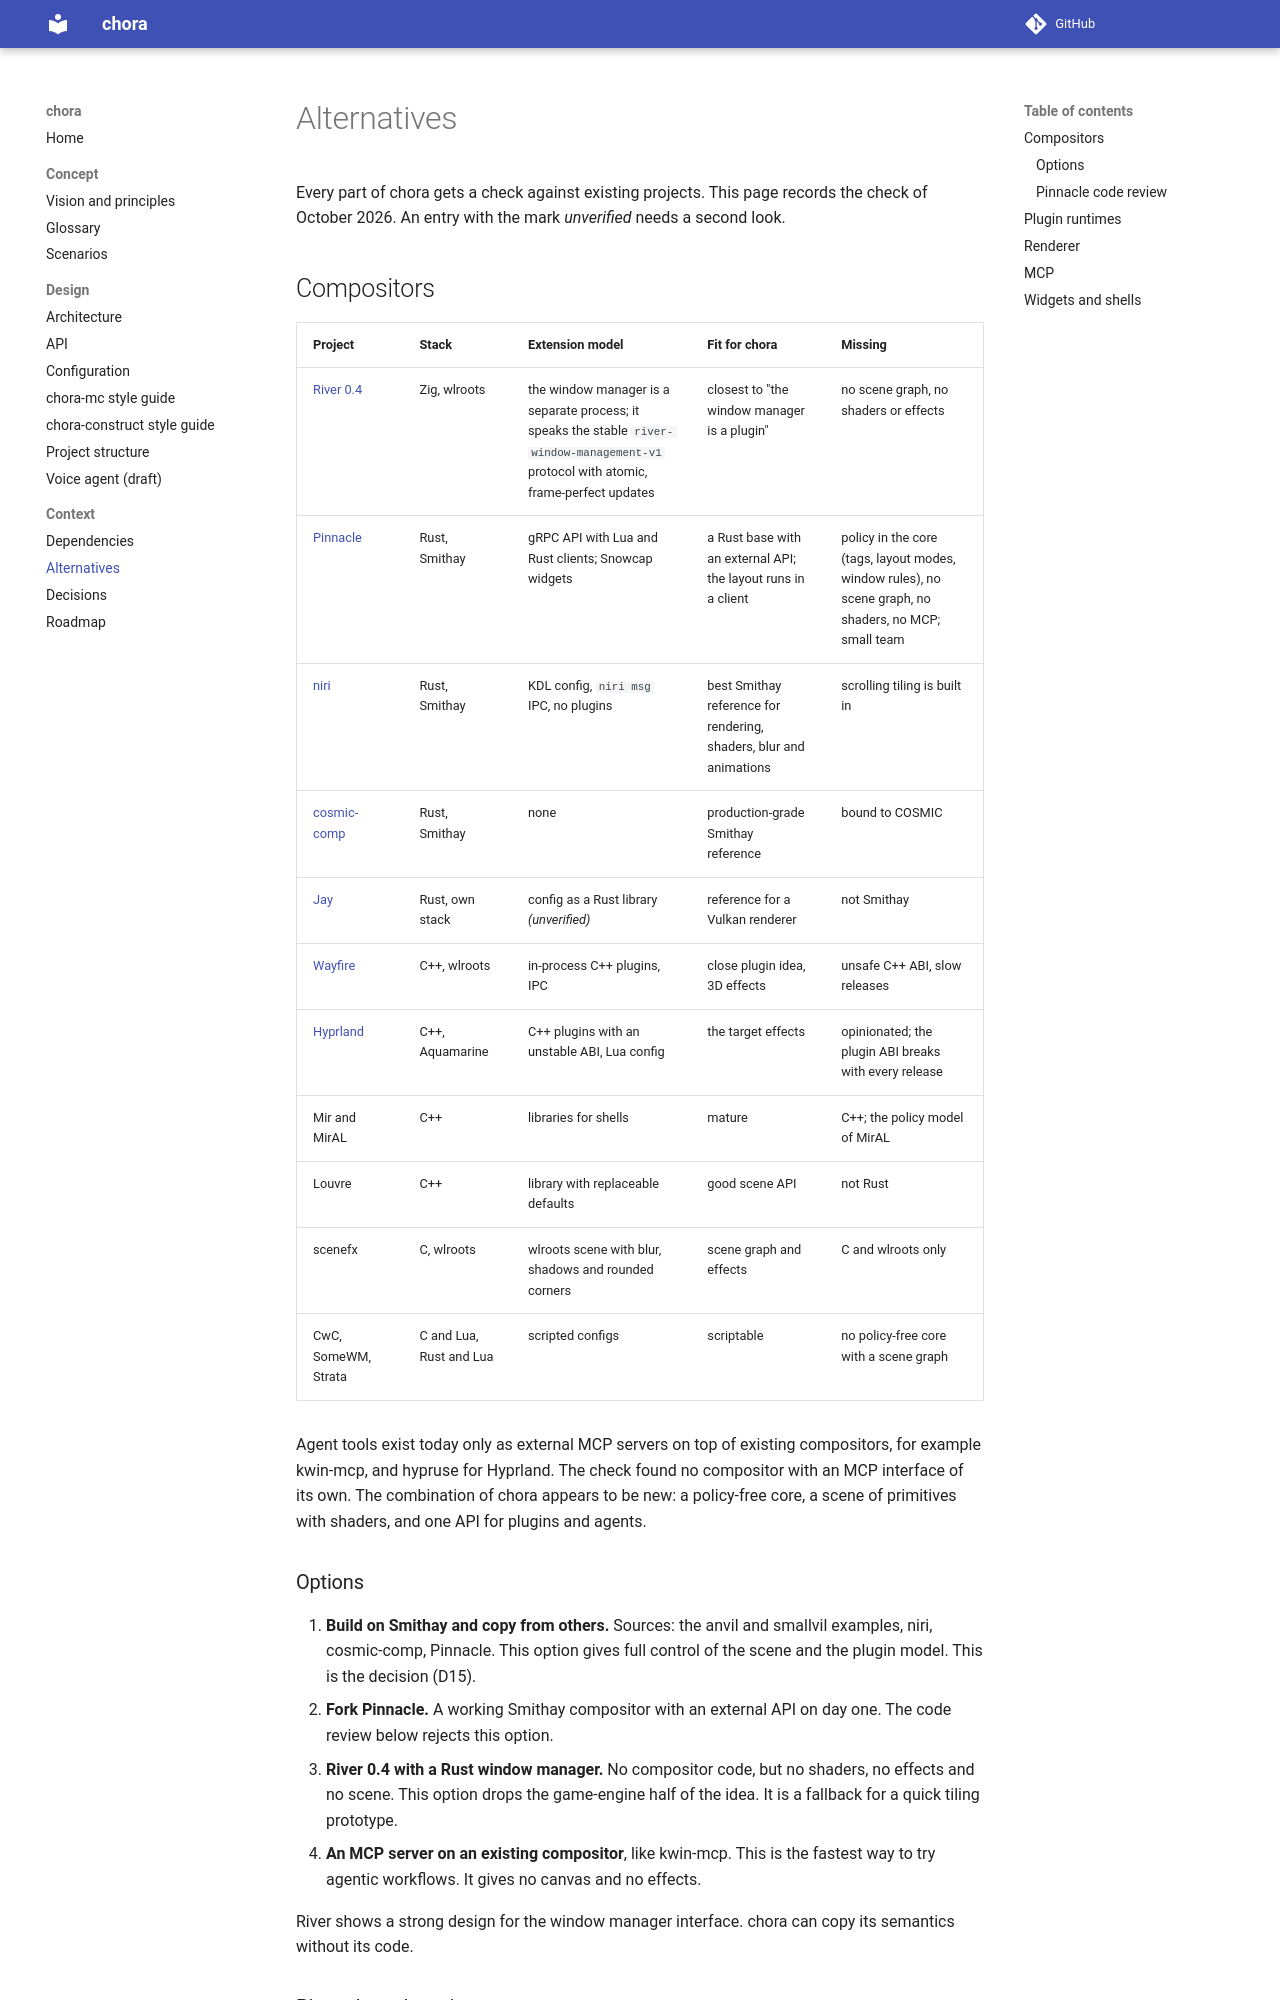

repository: MArpogaus/chora · page: dev/alternatives/index.html · generator: mkdocs

# Alternatives

Every part of chora gets a check against existing projects. This page records
the check of October 2026. An entry with the mark *unverified* needs a
second look.

## Compositors

| Project | Stack | Extension model | Fit for chora | Missing |
|---------|-------|-----------------|--------------|---------|
| [River 0.4](https://isaacfreund.com/blog/river-window-management/) | Zig, wlroots | the window manager is a separate process; it speaks the stable `river-window-management-v1` protocol with atomic, frame-perfect updates | closest to "the window manager is a plugin" | no scene graph, no shaders or effects |
| [Pinnacle](https://github.com/pinnacle-comp/pinnacle) | Rust, Smithay | gRPC API with Lua and Rust clients; Snowcap widgets | a Rust base with an external API; the layout runs in a client | policy in the core (tags, layout modes, window rules), no scene graph, no shaders, no MCP; small team |
| [niri](https://github.com/YaLTeR/niri) | Rust, Smithay | KDL config, `niri msg` IPC, no plugins | best Smithay reference for rendering, shaders, blur and animations | scrolling tiling is built in |
| [cosmic-comp](https://github.com/pop-os/cosmic-comp) | Rust, Smithay | none | production-grade Smithay reference | bound to COSMIC |
| [Jay](https://github.com/mahkoh/jay) | Rust, own stack | config as a Rust library *(unverified)* | reference for a Vulkan renderer | not Smithay |
| [Wayfire](https://github.com/WayfireWM/wayfire) | C++, wlroots | in-process C++ plugins, IPC | close plugin idea, 3D effects | unsafe C++ ABI, slow releases |
| [Hyprland](https://hypr.land/) | C++, Aquamarine | C++ plugins with an unstable ABI, Lua config | the target effects | opinionated; the plugin ABI breaks with every release |
| Mir and MirAL | C++ | libraries for shells | mature | C++; the policy model of MirAL |
| Louvre | C++ | library with replaceable defaults | good scene API | not Rust |
| scenefx | C, wlroots | wlroots scene with blur, shadows and rounded corners | scene graph and effects | C and wlroots only |
| CwC, SomeWM, Strata | C and Lua, Rust and Lua | scripted configs | scriptable | no policy-free core with a scene graph |

Agent tools exist today only as external MCP servers on top of existing
compositors, for example kwin-mcp, and hypruse for Hyprland. The check found
no compositor with an MCP interface of its own. The combination of chora
appears to be new: a policy-free core, a scene of primitives with shaders,
and one API for plugins and agents.

### Options

1. **Build on Smithay and copy from others.** Sources: the anvil and smallvil
   examples, niri, cosmic-comp, Pinnacle. This option gives full control of
   the scene and the plugin model. This is the decision (D15).
2. **Fork Pinnacle.** A working Smithay compositor with an external API on
   day one. The code review below rejects this option.
3. **River 0.4 with a Rust window manager.** No compositor code, but no
   shaders, no effects and no scene. This option drops the game-engine half of
   the idea. It is a fallback for a quick tiling prototype.
4. **An MCP server on an existing compositor**, like kwin-mcp. This is the
   fastest way to try agentic workflows. It gives no canvas and no effects.

River shows a strong design for the window manager interface. chora can copy
its semantics without its code.
